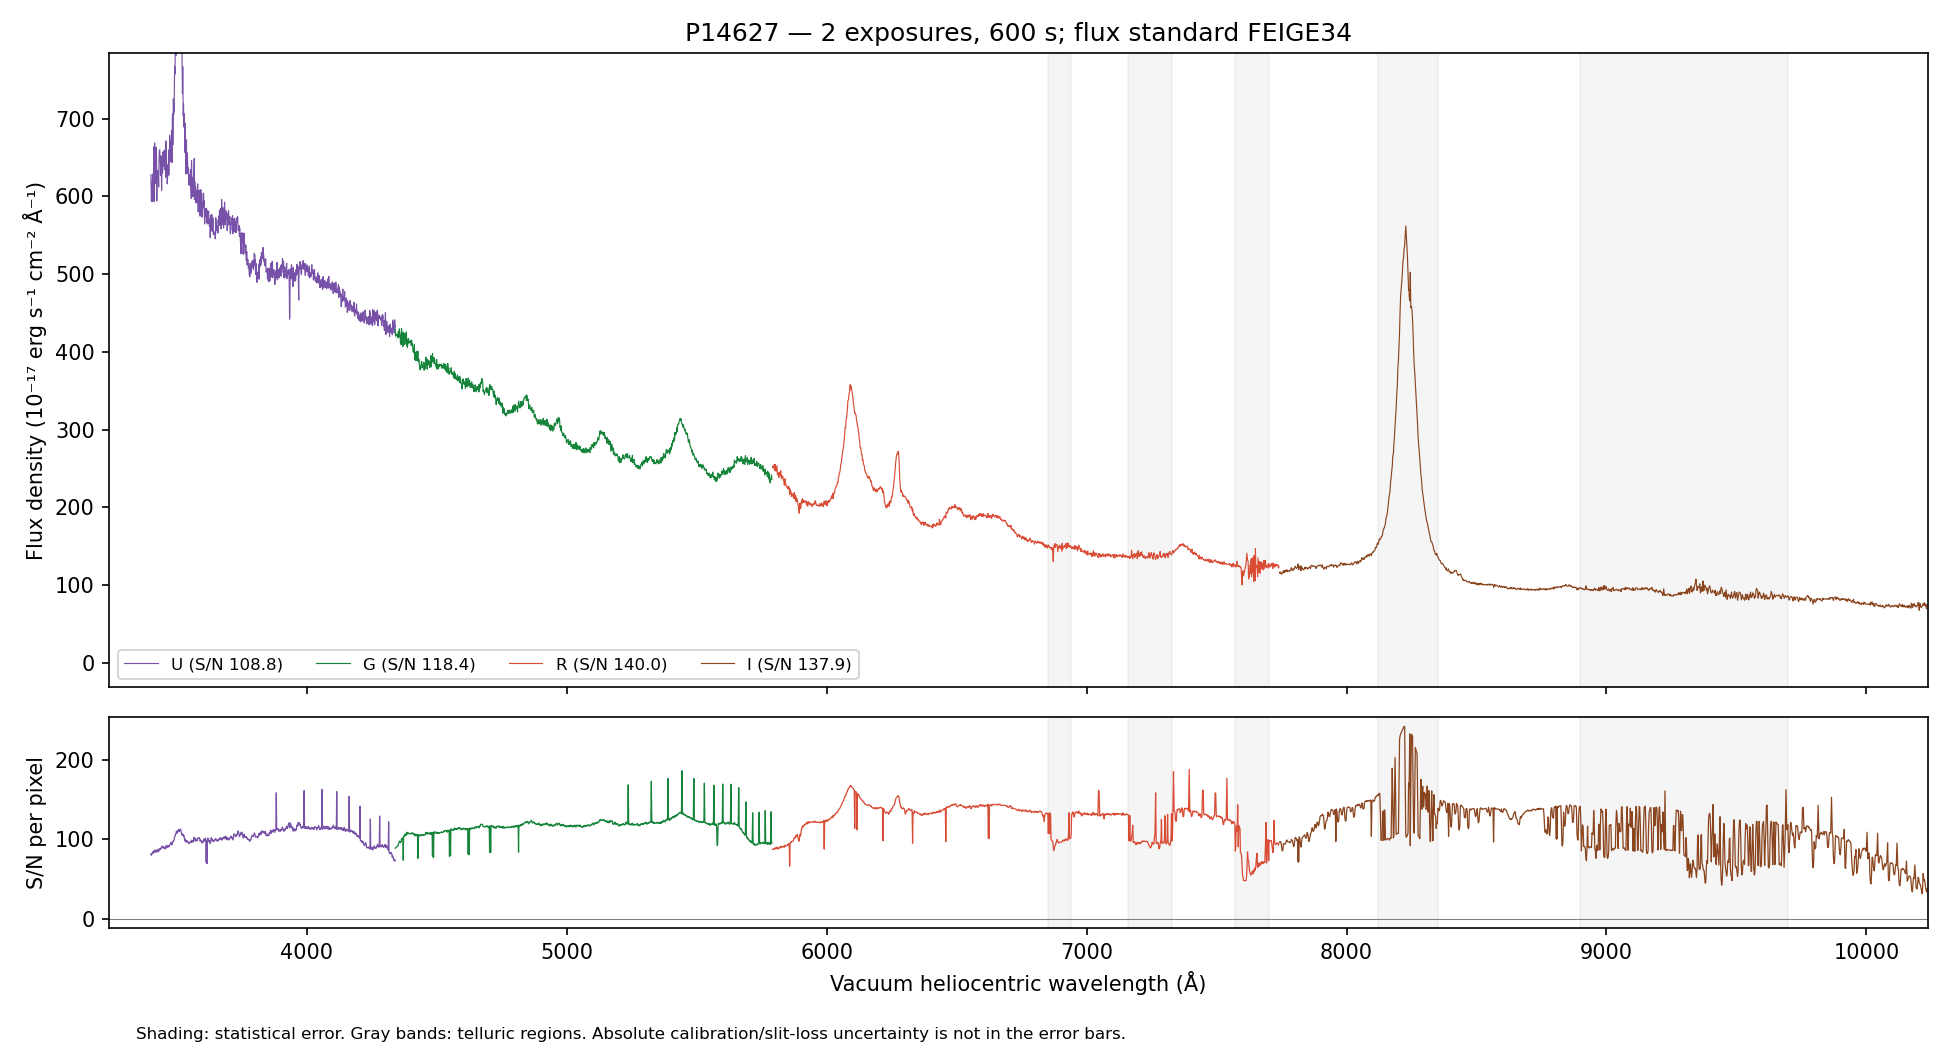

The table this chart was drawn from, first rows:
WAVE_VAC_HELIO_A, FLUX, FLUX_ERR, FLUX_UNCORR, ERR_UNCORR, TELLURIC, TELLURIC_ERR, FLUX_ALTSTD, MASK, QUALITY, CHANNEL
3242, 652.3, 10.03, 652.3, 10.03, 1.0, 0.0, 1086, False, 2, U
3243, 628.8, 9.9, 628.8, 9.9, 1.0, 0.0, 1048, False, 2, U
3244, 646.3, 9.903, 646.3, 9.903, 1.0, 0.0, 1078, False, 2, U
3245, 650, 9.938, 650, 9.938, 1.0, 0.0, 1085, False, 2, U
3246, 642.4, 9.867, 642.4, 9.867, 1.0, 0.0, 1072, False, 2, U
3247, 656.6, 9.946, 656.6, 9.946, 1.0, 0.0, 1096, False, 2, U
3248, 641.6, 9.74, 641.6, 9.74, 1.0, 0.0, 1071, False, 2, U
3249, 627.4, 9.522, 627.4, 9.522, 1.0, 0.0, 1047, False, 2, U
3250, 611.1, 9.4, 611.1, 9.4, 1.0, 0.0, 1019, False, 2, U
3251, 641.1, 13.55, 641.1, 13.55, 1.0, 0.0, 1069, False, 2, U
3252, 612.1, 9.434, 612.1, 9.434, 1.0, 0.0, 1020, False, 2, U
3253, 630, 9.566, 630, 9.566, 1.0, 0.0, 1049, False, 2, U
3254, 632.4, 9.579, 632.4, 9.579, 1.0, 0.0, 1052, False, 2, U
3255, 628.3, 9.621, 628.3, 9.621, 1.0, 0.0, 1044, False, 2, U
3256, 628.8, 9.66, 628.8, 9.66, 1.0, 0.0, 1044, False, 2, U
3257, 626.5, 9.693, 626.5, 9.693, 1.0, 0.0, 1039, False, 2, U
3258, 652.7, 9.812, 652.7, 9.812, 1.0, 0.0, 1082, False, 2, U
3259, 663.4, 9.952, 663.4, 9.952, 1.0, 0.0, 1099, False, 2, U
3260, 675.2, 10.04, 675.2, 10.04, 1.0, 0.0, 1118, False, 2, U
3261, 676.4, 10.03, 676.4, 10.03, 1.0, 0.0, 1119, False, 2, U
3262, 674.6, 10, 674.6, 10, 1.0, 0.0, 1115, False, 2, U
3263, 654, 9.889, 654, 9.889, 1.0, 0.0, 1081, False, 2, U
3264, 645.3, 9.782, 645.3, 9.782, 1.0, 0.0, 1066, False, 2, U
3265, 650.6, 9.709, 650.6, 9.709, 1.0, 0.0, 1075, False, 2, U
3266, 682.9, 9.894, 682.9, 9.894, 1.0, 0.0, 1128, False, 2, U
3267, 678.2, 9.91, 678.2, 9.91, 1.0, 0.0, 1120, False, 2, U
3268, 667.5, 9.904, 667.5, 9.904, 1.0, 0.0, 1103, False, 2, U
3269, 658.7, 9.811, 658.7, 9.811, 1.0, 0.0, 1088, False, 2, U
3270, 646.5, 9.663, 646.5, 9.663, 1.0, 0.0, 1068, False, 2, U
3272, 634.9, 9.416, 634.9, 9.416, 1.0, 0.0, 1049, False, 2, U
3273, 638, 9.432, 638, 9.432, 1.0, 0.0, 1055, False, 2, U
3274, 652.8, 9.516, 652.8, 9.516, 1.0, 0.0, 1080, False, 2, U
3275, 655.9, 9.594, 655.9, 9.594, 1.0, 0.0, 1085, False, 2, U
3276, 658.2, 9.554, 658.2, 9.554, 1.0, 0.0, 1090, False, 2, U
3277, 639.3, 9.398, 639.3, 9.398, 1.0, 0.0, 1059, False, 2, U
3278, 640.6, 9.334, 640.6, 9.334, 1.0, 0.0, 1062, False, 2, U
3279, 618.2, 9.117, 618.2, 9.117, 1.0, 0.0, 1025, False, 2, U
3280, 599.2, 8.962, 599.2, 8.962, 1.0, 0.0, 993.8, False, 2, U
3281, 617.3, 9.057, 617.3, 9.057, 1.0, 0.0, 1024, False, 2, U
3282, 630.1, 9.122, 630.1, 9.122, 1.0, 0.0, 1046, False, 2, U
3283, 641.3, 9.062, 641.3, 9.062, 1.0, 0.0, 1065, False, 2, U
3284, 628.7, 9.047, 628.7, 9.047, 1.0, 0.0, 1044, False, 2, U
3285, 637.1, 9.044, 637.1, 9.044, 1.0, 0.0, 1059, False, 2, U
3286, 639.5, 9.175, 639.5, 9.175, 1.0, 0.0, 1063, False, 2, U
3287, 637.7, 9.048, 637.7, 9.048, 1.0, 0.0, 1060, False, 2, U
3288, 644.5, 9.078, 644.5, 9.078, 1.0, 0.0, 1072, False, 2, U
3289, 654.7, 9.156, 654.7, 9.156, 1.0, 0.0, 1089, False, 2, U
3290, 652.7, 9.235, 652.7, 9.235, 1.0, 0.0, 1086, False, 2, U
3291, 656, 9.3, 656, 9.3, 1.0, 0.0, 1092, False, 2, U
3292, 644.2, 9.227, 644.2, 9.227, 1.0, 0.0, 1073, False, 2, U
3293, 651.2, 9.269, 651.2, 9.269, 1.0, 0.0, 1084, False, 2, U
3294, 649.8, 9.303, 649.8, 9.303, 1.0, 0.0, 1082, False, 2, U
3295, 658.4, 9.345, 658.4, 9.345, 1.0, 0.0, 1097, False, 2, U
3296, 643.6, 9.186, 643.6, 9.186, 1.0, 0.0, 1072, False, 2, U
3297, 666.7, 9.306, 666.7, 9.306, 1.0, 0.0, 1111, False, 2, U
3298, 645.7, 9.129, 645.7, 9.129, 1.0, 0.0, 1076, False, 2, U
3299, 635.3, 9.07, 635.3, 9.07, 1.0, 0.0, 1059, False, 2, U
3300, 642.4, 9.136, 642.4, 9.136, 1.0, 0.0, 1071, False, 2, U
3301, 624.2, 9.025, 624.2, 9.025, 1.0, 0.0, 1041, False, 2, U
3302, 617.5, 8.885, 617.5, 8.885, 1.0, 0.0, 1030, False, 2, U
... 4,401 more rows
